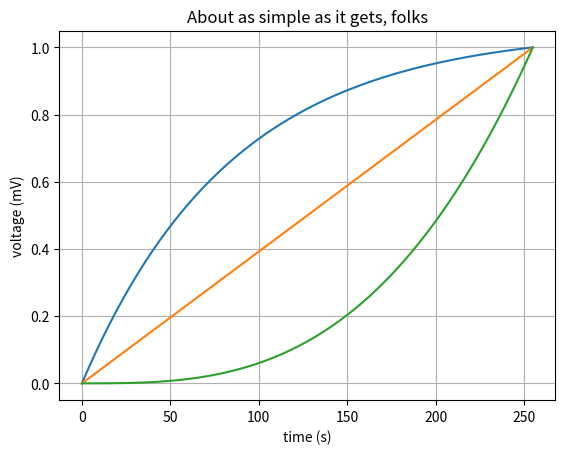

Generate this figure with matplotlib:

import numpy
import matplotlib.pyplot as plt

WAVETABLE_SIZE = 1024

waveforms = []

"""----------------------------------------------------------------------------
Sine wave
----------------------------------------------------------------------------"""


env_linear = numpy.arange(0, 256.0) / 255.0

#env_linear[-1] = env_linear[-2]
#env_quartic = env_linear ** 3
env_expo = (1.0 - numpy.exp(-3 * env_linear)) * 1.052395620771343
env_quartic = env_linear ** 3


fig, ax = plt.subplots()
ax.plot(env_expo)
ax.plot(env_linear)
ax.plot(env_quartic)

ax.set(xlabel='time (s)', ylabel='voltage (mV)',
       title='About as simple as it gets, folks')
ax.grid()

plt.show()

numpy.savetxt("ENV_EXPO", env_expo, fmt = '%.6f',  newline ='f,',)
numpy.savetxt("ENV_QUARTIC", env_quartic, fmt = '%.6f',  newline ='f,',)

#import matplotlib.pyplot as plt
#import numpy as np

#t = np.linspace(-5, 1, 256)
#s = np.exp(t)

#a = t * s

#fig, ax = plt.subplots()
#ax.plot(t, s)

#ax.set(xlabel='time (s)', ylabel='voltage (mV)',
#       title='About as simple as it gets, folks')
#ax.grid()

#plt.show()

#np.savetxt("lutnpy", a)